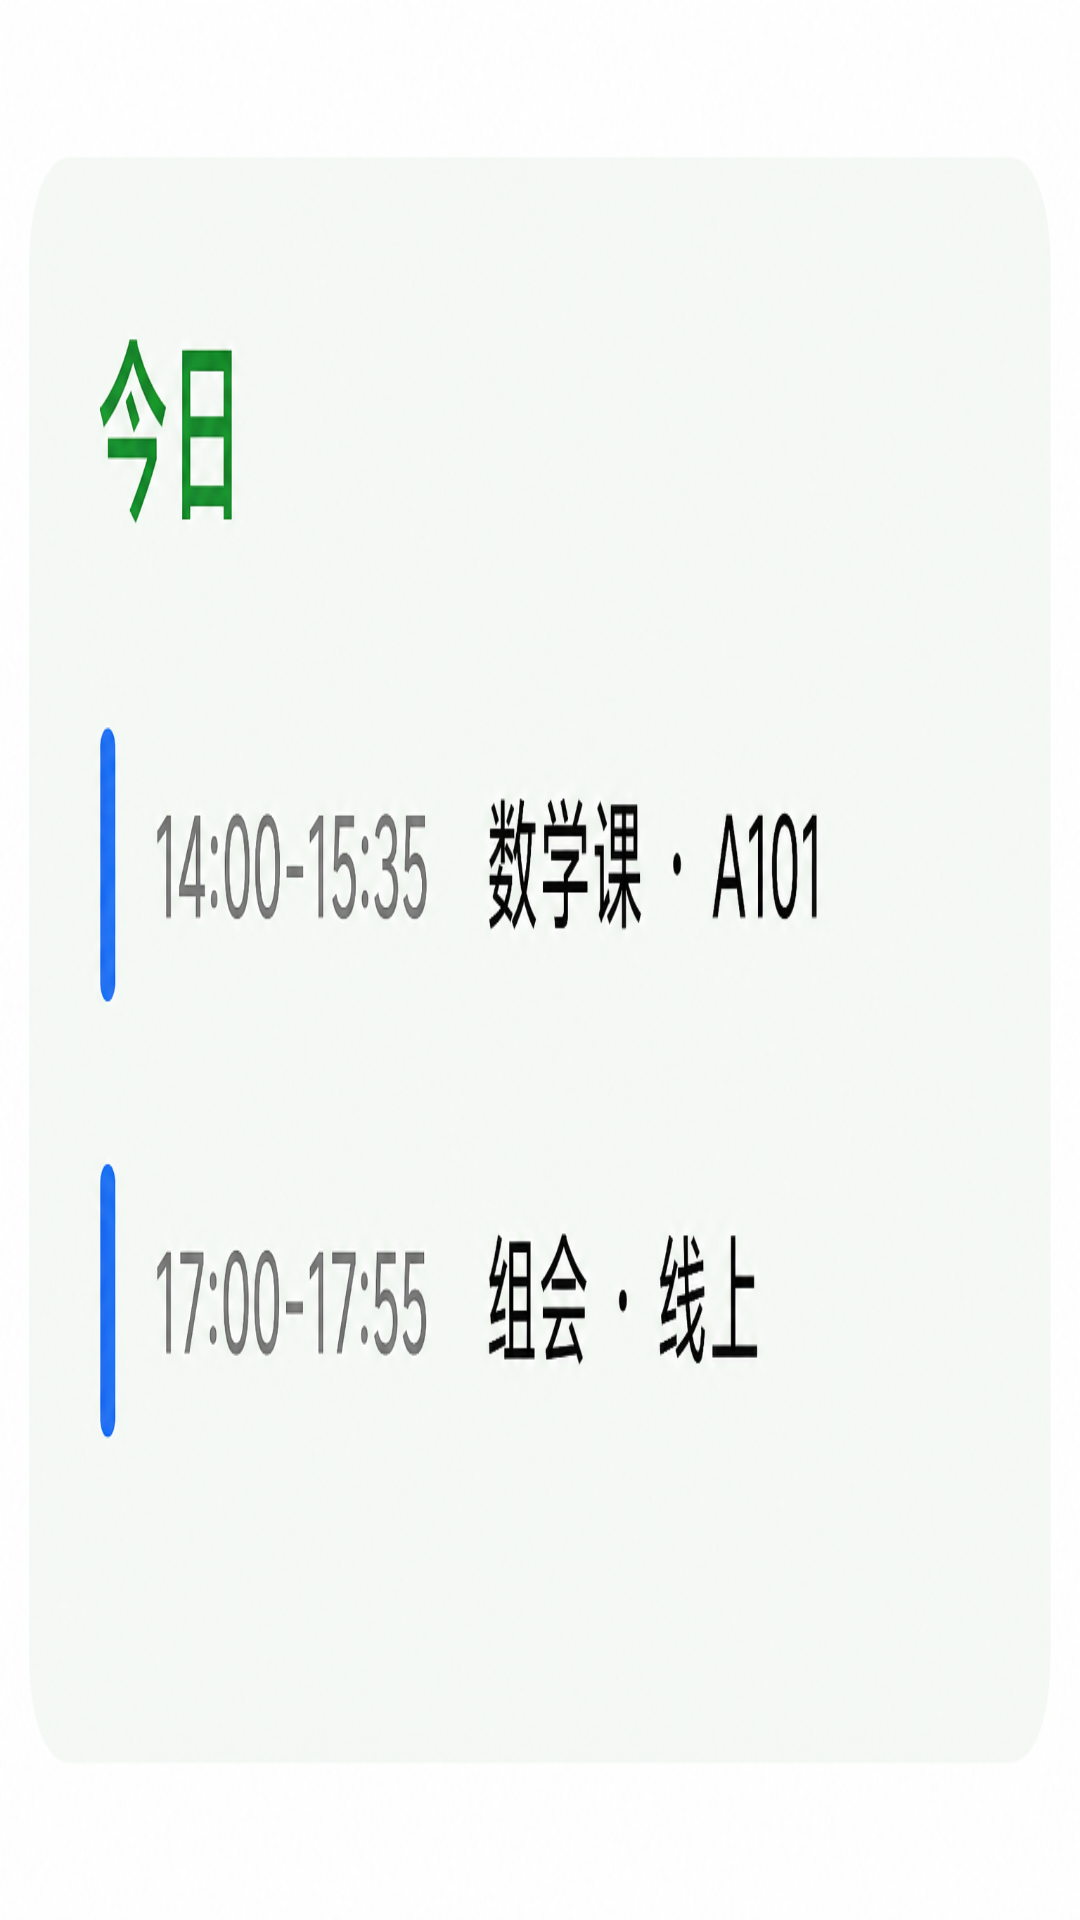

Reconstruct the res/layout file that produces this screen, plus the resources it refers to.
<!-- AndroidManifest.xml: application theme Theme.Pool -->
<!-- res/layout/widget_preview_today_image.xml -->
<?xml version="1.0" encoding="utf-8"?>
<FrameLayout xmlns:android="http://schemas.android.com/apk/res/android"
    android:layout_width="match_parent"
    android:layout_height="match_parent">

    <ImageView
        android:layout_width="match_parent"
        android:layout_height="match_parent"
        android:contentDescription="@string/widget_today_schedule_label"
        android:scaleType="fitXY"
        android:src="@drawable/widget_preview_today" />
</FrameLayout>
<!-- resources referenced by this layout -->
<resources>
  <!-- drawable widget_preview_today: png bitmap (drawable-nodpi, 1031014 bytes) -->
  <string name="widget_today_schedule_label">今日安排</string>
  <style name="Theme.Pool" parent="android:Theme.Material.Light.NoActionBar" />
</resources>
